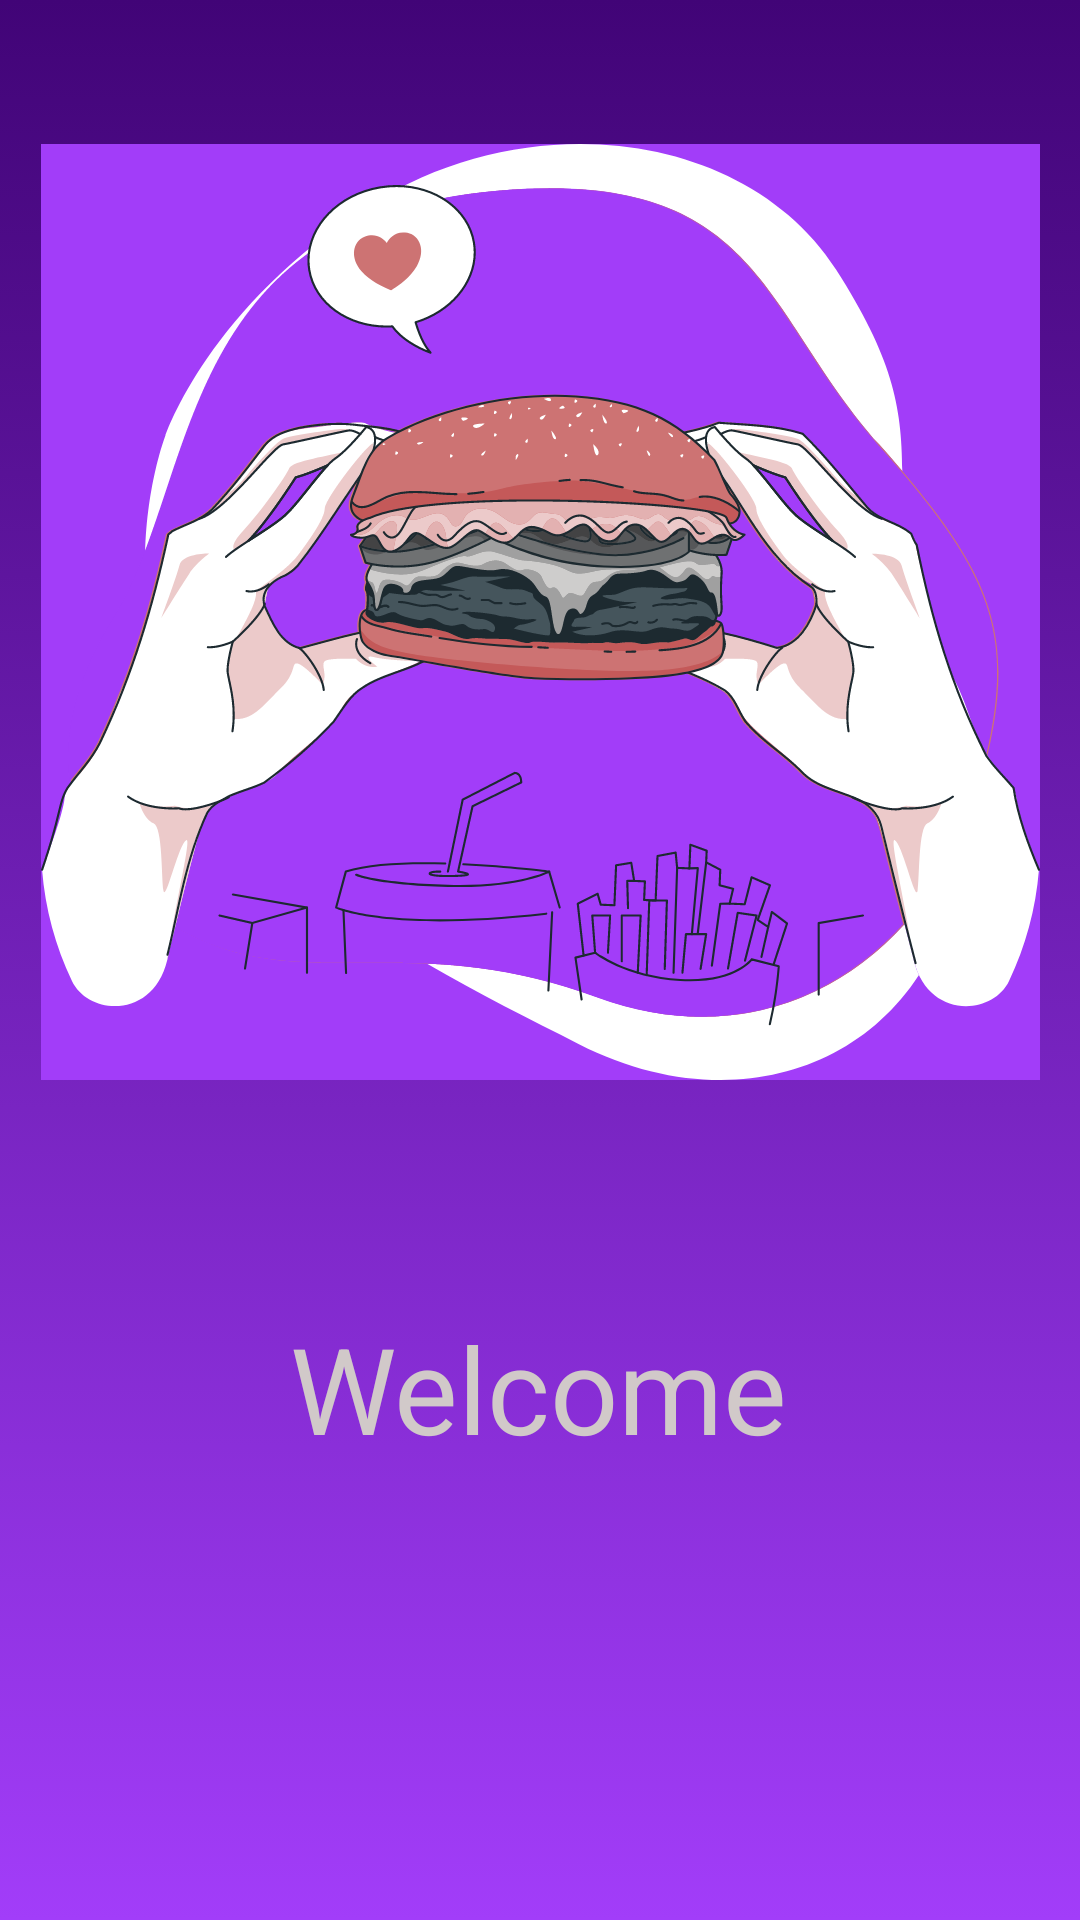

Android layout source for this screen:
<!-- AndroidManifest.xml: application theme Theme.GoMeals -->
<!-- res/layout/activity_splash_screen.xml -->
<?xml version="1.0" encoding="utf-8"?>
<androidx.constraintlayout.widget.ConstraintLayout xmlns:android="http://schemas.android.com/apk/res/android"
    xmlns:app="http://schemas.android.com/apk/res-auto"
    xmlns:tools="http://schemas.android.com/tools"
    android:layout_width="match_parent"
    android:background="@drawable/background_splash"
    android:layout_height="match_parent"
    tools:context=".presentation.activity.Splash_screen">


    <ImageView
        android:id="@+id/imageView"
        android:layout_width="0dp"
        android:layout_height="wrap_content"
        android:layout_marginTop="48dp"
        app:layout_constraintEnd_toEndOf="parent"
        app:layout_constraintStart_toStartOf="parent"
        app:layout_constraintTop_toTopOf="parent"
        app:srcCompat="@drawable/spashh_logo_" />

    <TextView
        android:id="@+id/welcome"
        android:layout_width="wrap_content"
        android:layout_height="wrap_content"
        android:layout_marginTop="76dp"
        android:text="Welcome"
        android:textColor="#D1C9C9"
        android:textSize="40dp"
        app:layout_constraintEnd_toEndOf="parent"
        app:layout_constraintHorizontal_bias="0.498"
        app:layout_constraintStart_toStartOf="parent"
        app:layout_constraintTop_toBottomOf="@+id/imageView" />
</androidx.constraintlayout.widget.ConstraintLayout>
<!-- resources referenced by this layout -->
<resources>
  <!-- drawable background_splash (drawable) -->
  <?xml version="1.0" encoding="utf-8"?>
      <selector xmlns:android="http://schemas.android.com/apk/res/android">
      <item>
          <shape android:shape="rectangle">
              <gradient android:startColor="#410477" android:endColor="#a23df9" android:angle="98"></gradient>
          </shape>
  
      </item>
  
      </selector>
  <!-- drawable spashh_logo_: vector/xml drawable (drawable, 193599 chars, omitted) -->
  <style name="Theme.GoMeals" parent="Base.Theme.GoMeals" />
  <style name="Base.Theme.GoMeals" parent="Theme.Material3.DayNight.NoActionBar">
          
          
      </style>
</resources>
